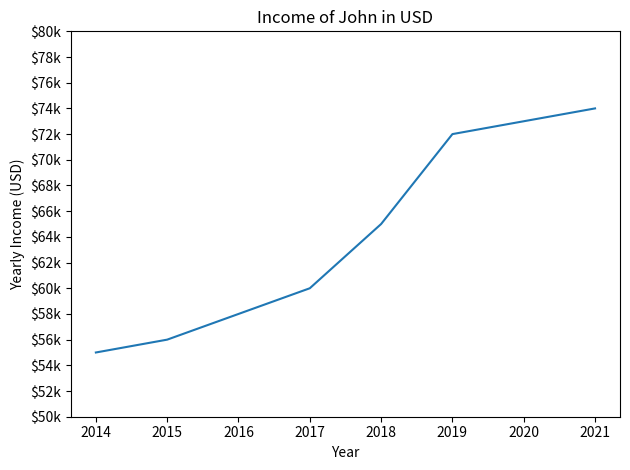

Reproduce this figure in Python.
import matplotlib.pyplot as plt


def main():
    years = [2014, 2015, 2016, 2017, 2018, 2019, 2020, 2021]
    incomes = [55, 56, 58, 60, 65, 72, 73, 74]

    ticks = list(range(50, 82, 2))

    plt.plot(years, incomes)
    plt.title("Income of John in USD")
    plt.xlabel("Year")
    plt.ylabel("Yearly Income (USD)")
    plt.yticks(ticks, [f"${x}k" for x in ticks])

    plt.tight_layout()
    plt.show()


if __name__ == "__main__":
    main()
